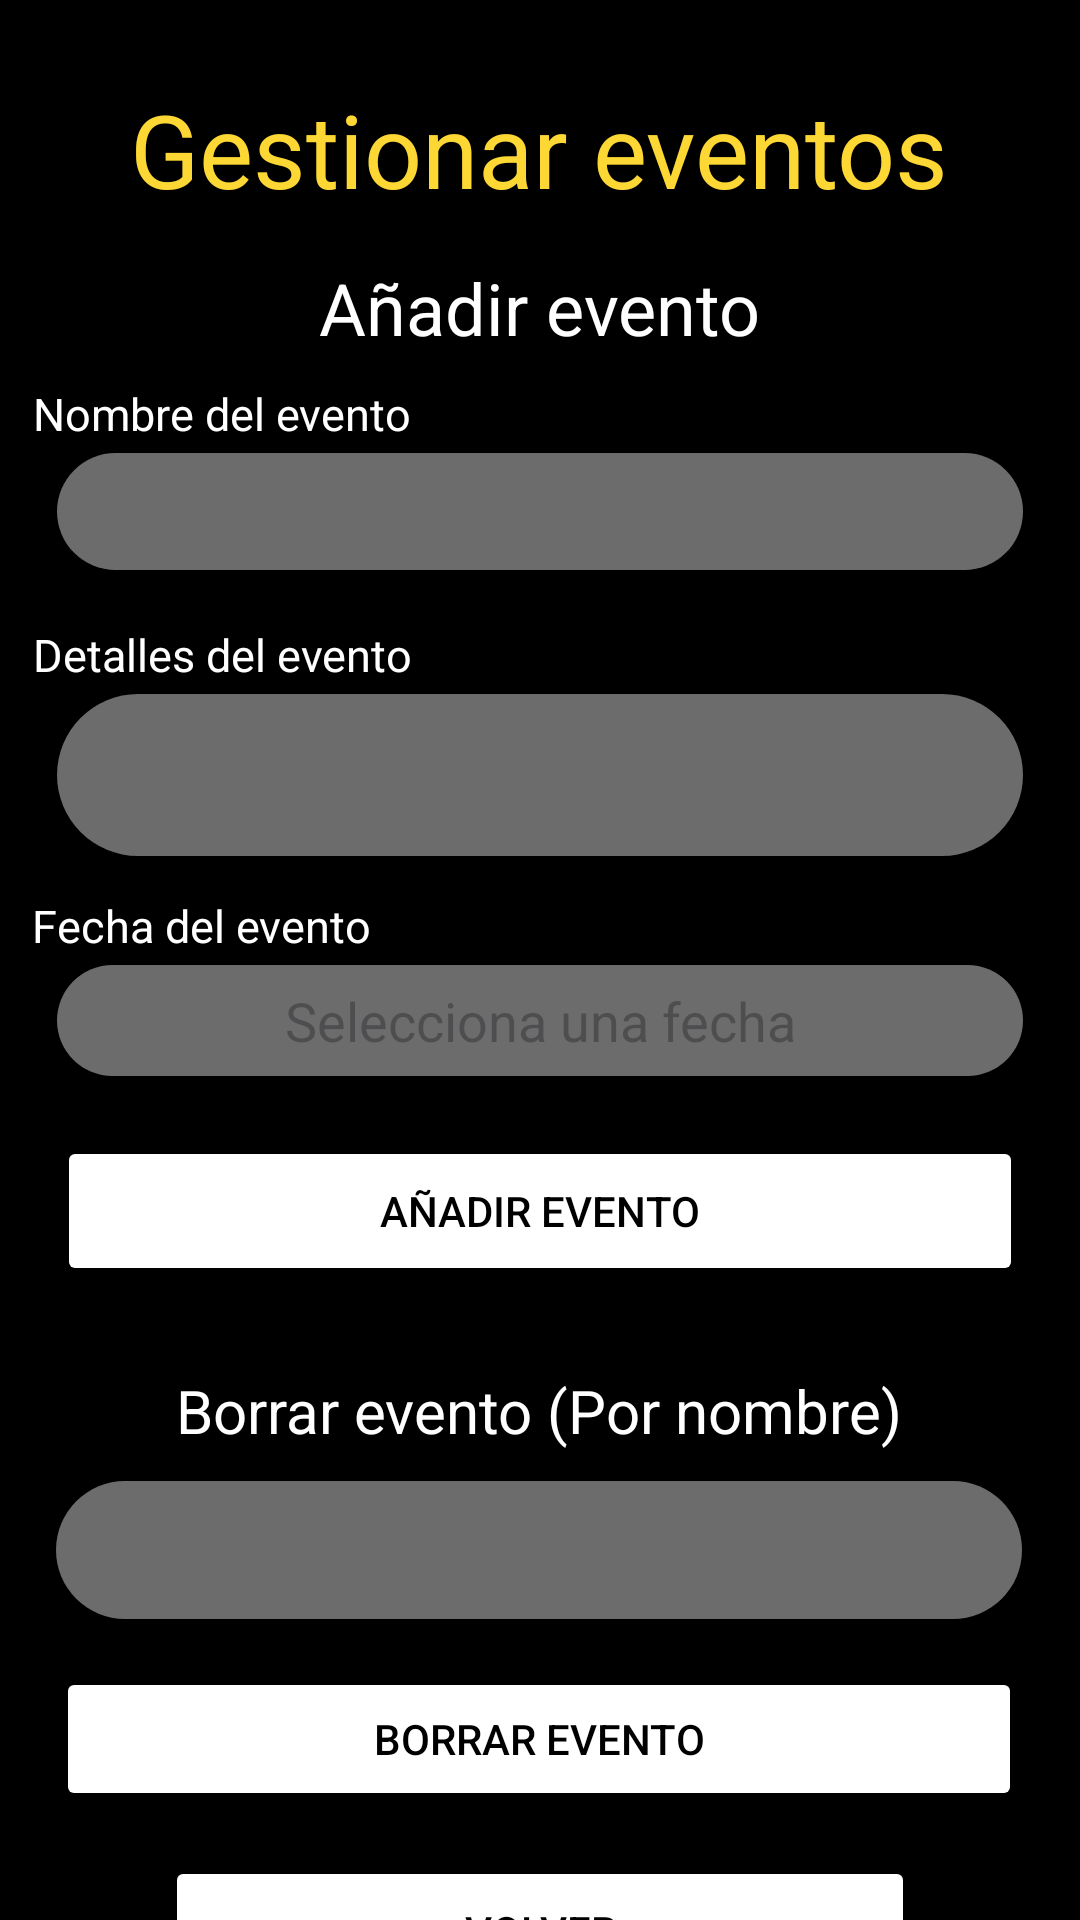

Reconstruct the res/layout file that produces this screen, plus the resources it refers to.
<!-- AndroidManifest.xml: application theme Theme.BusinessPersonalManager -->
<!-- res/layout/activity_agnadir_evento.xml -->
<?xml version="1.0" encoding="utf-8"?>
<androidx.constraintlayout.widget.ConstraintLayout xmlns:android="http://schemas.android.com/apk/res/android"
    xmlns:app="http://schemas.android.com/apk/res-auto"
    xmlns:tools="http://schemas.android.com/tools"
    android:id="@+id/main"
    android:layout_width="match_parent"
    android:layout_height="match_parent"
    tools:context=".AgnadirEventoActivity"
    android:background="@color/black">

    <TextView
        android:id="@+id/agnadirEventoTituloTV"
        android:layout_width="wrap_content"
        android:layout_height="wrap_content"
        android:layout_marginStart="68dp"
        android:layout_marginTop="27dp"
        android:layout_marginEnd="69dp"
        android:text="Gestionar eventos"
        android:textColor="#FDD835"
        android:textSize="34sp"
        app:layout_constraintEnd_toEndOf="parent"
        app:layout_constraintStart_toStartOf="parent"
        app:layout_constraintTop_toTopOf="parent" />

    <TextView
        android:id="@+id/agnadirEventoNombreTV"
        android:layout_width="wrap_content"
        android:layout_height="wrap_content"
        android:layout_marginStart="36dp"
        android:layout_marginTop="9dp"
        android:layout_marginEnd="248dp"
        android:text="Nombre del evento"
        android:textColor="#FFFFFF"
        android:textSize="15sp"
        app:layout_constraintEnd_toEndOf="parent"
        app:layout_constraintStart_toStartOf="parent"
        app:layout_constraintTop_toBottomOf="@+id/tituloEventoGE" />

    <EditText
        android:id="@+id/agnadirEventoNombreEventoET"
        android:layout_width="322dp"
        android:layout_height="39dp"
        android:layout_marginStart="45dp"
        android:layout_marginTop="3dp"
        android:layout_marginEnd="45dp"
        android:background="@drawable/rounded_edittext"
        android:ems="10"
        android:inputType="text"
        android:textAlignment="center"
        android:textColor="#FFFFFF"
        android:textSize="15sp"
        app:layout_constraintEnd_toEndOf="parent"
        app:layout_constraintStart_toStartOf="parent"
        app:layout_constraintTop_toBottomOf="@+id/agnadirEventoNombreTV" />

    <EditText
        android:id="@+id/agnadirEventoDetallesET"
        android:layout_width="322dp"
        android:layout_height="54dp"
        android:layout_marginStart="45dp"
        android:layout_marginTop="3dp"
        android:layout_marginEnd="45dp"
        android:background="@drawable/rounded_edittext"
        android:ems="10"
        android:inputType="textMultiLine"
        android:maxLines="5"
        android:minLines="2"
        android:singleLine="false"
        android:textAlignment="center"
        android:textColor="#FFFFFF"
        android:textSize="15sp"
        app:layout_constraintEnd_toEndOf="parent"
        app:layout_constraintStart_toStartOf="parent"
        app:layout_constraintTop_toBottomOf="@+id/agnadirEventoDetallesTV" />

    <Button
        android:id="@+id/agnadirEventoBotonAgnadir"
        android:layout_width="322dp"
        android:layout_height="50dp"
        android:layout_marginStart="45dp"
        android:layout_marginTop="20dp"
        android:layout_marginEnd="45dp"
        android:backgroundTint="@color/white"
        android:text="Añadir evento"
        android:textColor="@color/black"
        app:layout_constraintEnd_toEndOf="parent"
        app:layout_constraintStart_toStartOf="parent"
        app:layout_constraintTop_toBottomOf="@+id/agnadirEventoFechaEventoDate" />

    <EditText
        android:id="@+id/agnadirEventoFechaEventoDate"
        android:layout_width="322dp"
        android:layout_height="37dp"
        android:layout_marginStart="45dp"
        android:layout_marginTop="3dp"
        android:layout_marginEnd="45dp"
        android:background="@drawable/rounded_edittext"
        android:ems="10"
        android:focusable="false"
        android:hint="Selecciona una fecha"
        android:inputType="none"
        android:textAlignment="center"
        android:textColor="#FFFFFF"
        app:layout_constraintEnd_toEndOf="parent"
        app:layout_constraintStart_toStartOf="parent"
        app:layout_constraintTop_toBottomOf="@+id/agnadirEventoFechaTV" />

    <TextView
        android:id="@+id/agnadirEventoDetallesTV"
        android:layout_width="wrap_content"
        android:layout_height="wrap_content"
        android:layout_marginStart="36dp"
        android:layout_marginTop="18dp"
        android:layout_marginEnd="248dp"
        android:text="Detalles del evento"
        android:textColor="#FFFFFF"
        android:textSize="15sp"
        app:layout_constraintEnd_toEndOf="parent"
        app:layout_constraintStart_toStartOf="parent"
        app:layout_constraintTop_toBottomOf="@+id/agnadirEventoNombreEventoET" />

    <TextView
        android:id="@+id/agnadirEventoFechaTV"
        android:layout_width="wrap_content"
        android:layout_height="wrap_content"
        android:layout_marginStart="36dp"
        android:layout_marginTop="13dp"
        android:layout_marginEnd="262dp"
        android:text="Fecha del evento"
        android:textColor="#FFFFFF"
        android:textSize="15sp"
        app:layout_constraintEnd_toEndOf="parent"
        app:layout_constraintStart_toStartOf="parent"
        app:layout_constraintTop_toBottomOf="@+id/agnadirEventoDetallesET" />

    <Button
        android:id="@+id/agnadirEventoBotonVolver"
        android:layout_width="250dp"
        android:layout_height="50dp"
        android:layout_marginStart="81dp"
        android:layout_marginTop="15dp"
        android:layout_marginEnd="81dp"
        android:backgroundTint="@color/white"
        android:text="Volver"
        android:textColor="@color/black"
        app:layout_constraintEnd_toEndOf="parent"
        app:layout_constraintStart_toStartOf="parent"
        app:layout_constraintTop_toBottomOf="@+id/botonBorrarEventoGE" />

    <Button
        android:id="@+id/botonBorrarEventoGE"
        android:layout_width="322dp"
        android:layout_height="wrap_content"
        android:layout_marginStart="44dp"
        android:layout_marginTop="16dp"
        android:layout_marginEnd="45dp"
        android:backgroundTint="@color/white"
        android:text="Borrar evento"
        android:textColor="@color/black"
        app:layout_constraintEnd_toEndOf="parent"
        app:layout_constraintStart_toStartOf="parent"
        app:layout_constraintTop_toBottomOf="@+id/borrarEventoGEET" />

    <TextView
        android:id="@+id/tituloEventoGE"
        android:layout_width="wrap_content"
        android:layout_height="wrap_content"
        android:layout_marginStart="132dp"
        android:layout_marginTop="14dp"
        android:layout_marginEnd="132dp"
        android:text="Añadir evento"
        android:textColor="#FFFFFF"
        android:textSize="24sp"
        app:layout_constraintEnd_toEndOf="parent"
        app:layout_constraintStart_toStartOf="parent"
        app:layout_constraintTop_toBottomOf="@+id/agnadirEventoTituloTV" />

    <TextView
        android:id="@+id/tituloEventoBorrarGE"
        android:layout_width="wrap_content"
        android:layout_height="wrap_content"
        android:layout_marginStart="84dp"
        android:layout_marginTop="28dp"
        android:layout_marginEnd="85dp"
        android:text="Borrar evento (Por nombre)"
        android:textColor="#FFFFFF"
        android:textSize="20sp"
        app:layout_constraintEnd_toEndOf="parent"
        app:layout_constraintStart_toStartOf="parent"
        app:layout_constraintTop_toBottomOf="@+id/agnadirEventoBotonAgnadir" />

    <EditText
        android:id="@+id/borrarEventoGEET"
        android:layout_width="322dp"
        android:layout_height="46dp"
        android:layout_marginStart="44dp"
        android:layout_marginTop="10dp"
        android:layout_marginEnd="45dp"
        android:background="@drawable/rounded_edittext"
        android:ems="10"
        android:inputType="text"
        app:layout_constraintEnd_toEndOf="parent"
        app:layout_constraintStart_toStartOf="parent"
        app:layout_constraintTop_toBottomOf="@+id/tituloEventoBorrarGE" />

</androidx.constraintlayout.widget.ConstraintLayout>
<!-- resources referenced by this layout -->
<resources>
  <color name="black">#FF000000</color>
  <color name="white">#FFFFFFFF</color>
  <!-- drawable rounded_edittext (drawable) -->
  <?xml version="1.0" encoding="utf-8"?>
  <shape xmlns:android="http://schemas.android.com/apk/res/android">
      <solid android:color="@color/gris"/>
      <corners android:radius="200dp"/>
  </shape>
  <style name="Theme.BusinessPersonalManager" parent="Base.Theme.BusinessPersonalManager" />
  
      //estilos personalizados
  <color name="gris">#6C6C6C</color>
  <style name="Base.Theme.BusinessPersonalManager" parent="Theme.Material3.DayNight.NoActionBar">
          
          
      </style>
</resources>
